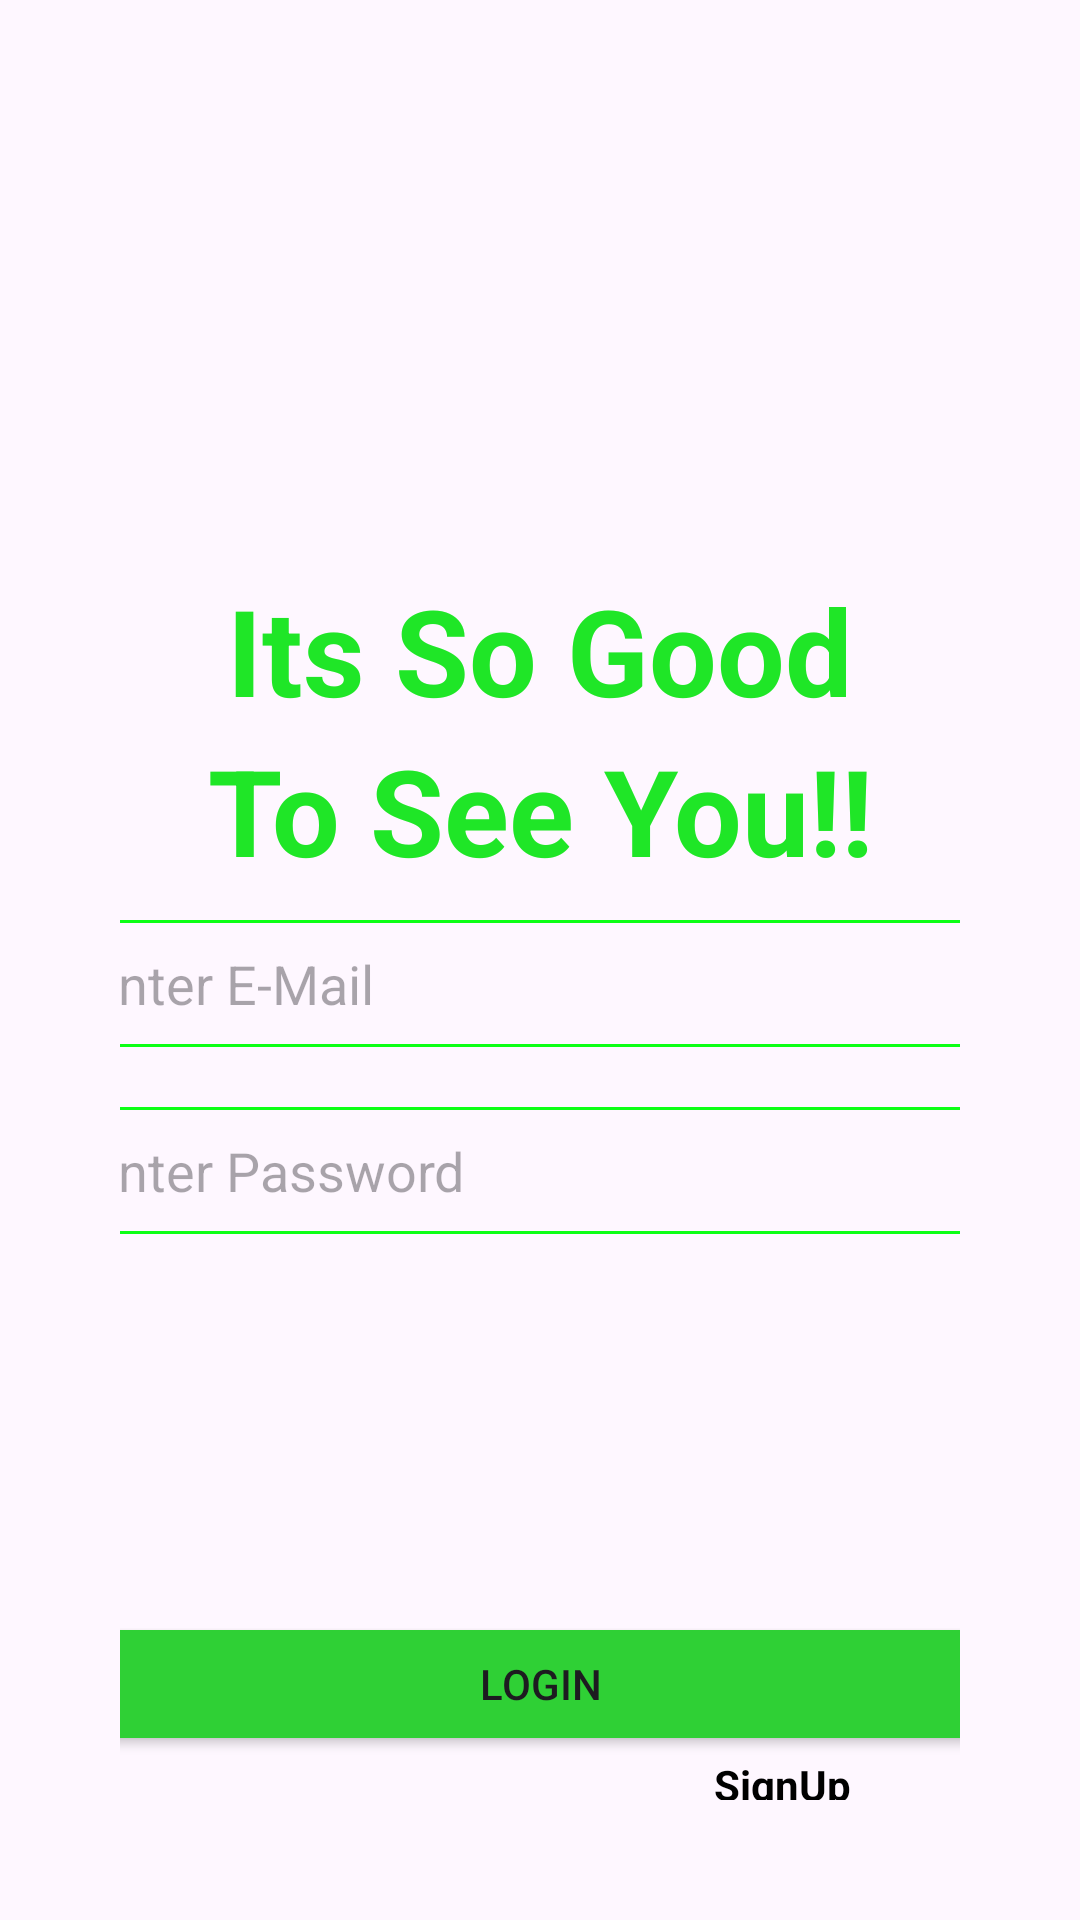

This screen was rendered from an Android layout file. Write that file and the resources it references.
<!-- AndroidManifest.xml: application theme Theme.MediCharm -->
<!-- res/layout/activity_login.xml -->
<?xml version="1.0" encoding="utf-8"?>
<RelativeLayout
    xmlns:android="http://schemas.android.com/apk/res/android"
    xmlns:app="http://schemas.android.com/apk/res-auto"
    xmlns:tools="http://schemas.android.com/tools"
    android:id="@+id/main"
    android:padding="40dp"
    android:layout_width="match_parent"
    android:layout_height="match_parent"
    android:background="@drawable/baground_image"
    tools:context=".LoginActivity">
    <ImageView
        android:layout_centerHorizontal="true"
        android:layout_width="150dp"
        android:layout_height="150dp"
        android:background="@drawable/login"
        android:id="@+id/login_page_logo"
        />
    <LinearLayout
        android:id="@+id/login_page"
        android:gravity="center"
        android:layout_below="@+id/login_page_logo"
        android:layout_width="match_parent"
        android:orientation="vertical"
        android:layout_height="wrap_content">
        <TextView
            android:textSize="40sp"
            android:textStyle="bold"
            android:gravity="center"
            android:layout_width="match_parent"
            android:layout_height="wrap_content"
            android:text="Its So Good"
            android:textColor="#1FE627"
            />
        <TextView
            android:textSize="40sp"
            android:textStyle="bold"
            android:gravity="center"
            android:layout_width="match_parent"
            android:layout_height="wrap_content"
            android:text="To See You!!"
            android:textColor="#1FE627"
            />
        <EditText
            android:id="@+id/login_emial"
            android:autofillHints="emailAddress"
            android:inputType="textEmailAddress"
            android:padding="9dp"
            android:hint="@string/enter_e_mail"
            android:layout_marginTop="10dp"
            android:layout_width="320dp"
            android:layout_height="wrap_content"
            android:background="@drawable/rounder_corner"
            />
        <EditText
            android:id="@+id/login_password"
            android:autofillHints="password"
            android:inputType="textPassword"
            android:padding="9dp"
            android:hint="@string/enter_password"
            android:layout_marginTop="20dp"
            android:layout_width="320sp"
            android:layout_height="wrap_content"
            android:background="@drawable/rounder_corner"
            />
        <TextView
            android:layout_width="match_parent"
            android:layout_height="match_parent"/>
        <TextView
            android:layout_width="match_parent"
            android:layout_height="match_parent"/>
        <TextView
            android:layout_width="match_parent"
            android:layout_height="match_parent"/>
        <TextView
            android:layout_width="match_parent"
            android:layout_height="match_parent"/>
        <Button
            android:id="@+id/login_buttion"
            android:layout_marginTop="50dp"
            android:layout_width="300dp"
            android:layout_height="wrap_content"
            android:backgroundTint="#2FD035"
            android:text="@string/login"
            />
        <ProgressBar
            android:id="@+id/login_loader"
            android:visibility="gone"
            android:layout_marginTop="15dp"
            android:layout_width="100dp"
            android:layout_height="50dp"
            android:indeterminateTint="#00FF0B"
            />
    </LinearLayout>
    <LinearLayout
        android:layout_alignParentBottom="true"
        android:layout_width="match_parent"
        android:layout_height="wrap_content"
        android:layout_below="@+id/login_page"
        android:orientation="horizontal"
        android:gravity="center"
        >
        <TextView
            android:textColor="#615B5B"
            android:layout_width="wrap_content"
            android:layout_height="wrap_content"
            android:text="@string/don_t_have_any_account"
            android:layout_margin="10dp"
            />
        <TextView
            android:id="@+id/signup_text"
            android:textColor="@color/black"
            android:textStyle="bold"
            android:layout_width="wrap_content"
            android:layout_height="wrap_content"
            android:text="@string/signup"
            />
    </LinearLayout>
</RelativeLayout>
<!-- resources referenced by this layout -->
<resources>
  <color name="black">#FF000000</color>
  <!-- drawable rounder_corner (drawable) -->
  <?xml version="1.0" encoding="utf-8"?>
  <shape
      xmlns:android="http://schemas.android.com/apk/res/android"
      android:shape="rectangle">
      <corners android:radius="15dp"/>
      <stroke android:width="1dp" android:color="#0CFF16"/>
  </shape>
  <string name="don_t_have_any_account">don\'t have any account</string>
  <string name="enter_e_mail">Enter E-Mail</string>
  <string name="enter_password">Enter Password</string>
  <string name="login">Login</string>
  <string name="signup">SignUp</string>
  <style name="Theme.MediCharm" parent="Base.Theme.MediCharm" />
  <style name="Base.Theme.MediCharm" parent="Theme.Material3.DayNight.NoActionBar">
          
          
      </style>
</resources>
